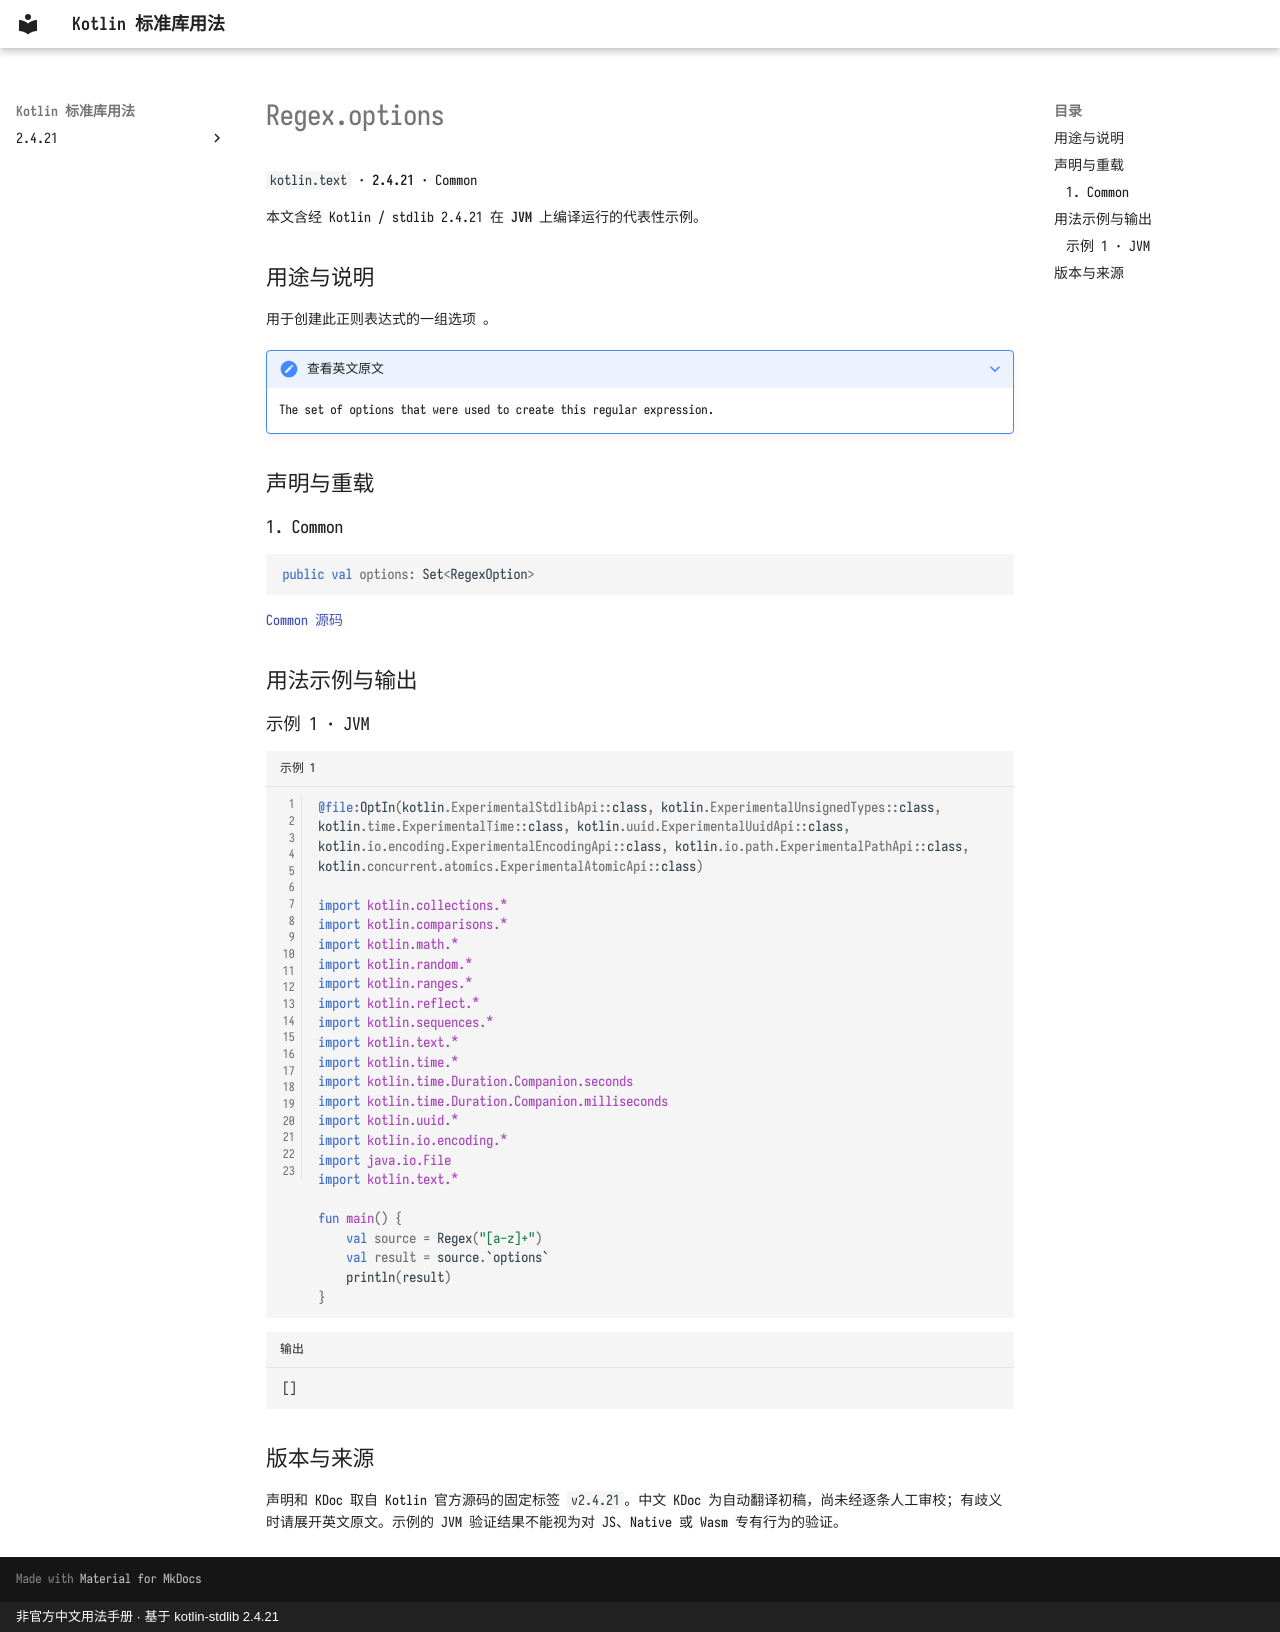

repository: oooooooko/kotlin-stdlib-docs · page: zh/api/kotlin.text/regex-options--e8362ac7/index.html · generator: mkdocs · copyright: 非官方中文用法手册 · 基于 kotlin-stdlib 2.4.21

# Regex.options

`kotlin.text` · **2.4.21** · Common

本文含经 Kotlin / stdlib 2.4.21 在 **JVM** 上编译运行的代表性示例。

## 用途与说明

用于创建此正则表达式的一组选项 。

??? note "查看英文原文"

    The set of options that were used to create this regular expression.

## 声明与重载

### 1. Common

```kotlin
public val options: Set<RegexOption>
```

[Common 源码](https://github.com/JetBrains/kotlin/blob/v2.4.21/libraries/stdlib/common/src/kotlin/TextH.kt#L28)

## 用法示例与输出

### 示例 1 · JVM

```kotlin title="示例 1" linenums="1"
@file:OptIn(kotlin.ExperimentalStdlibApi::class, kotlin.ExperimentalUnsignedTypes::class, kotlin.time.ExperimentalTime::class, kotlin.uuid.ExperimentalUuidApi::class, kotlin.io.encoding.ExperimentalEncodingApi::class, kotlin.io.path.ExperimentalPathApi::class, kotlin.concurrent.atomics.ExperimentalAtomicApi::class)

import kotlin.collections.*
import kotlin.comparisons.*
import kotlin.math.*
import kotlin.random.*
import kotlin.ranges.*
import kotlin.reflect.*
import kotlin.sequences.*
import kotlin.text.*
import kotlin.time.*
import kotlin.time.Duration.Companion.seconds
import kotlin.time.Duration.Companion.milliseconds
import kotlin.uuid.*
import kotlin.io.encoding.*
import java.io.File
import kotlin.text.*

fun main() {
    val source = Regex("[a-z]+")
    val result = source.`options`
    println(result)
}
```

```text title="输出"
[]
```

## 版本与来源

声明和 KDoc 取自 Kotlin 官方源码的固定标签 `v2.4.21`。中文 KDoc 为自动翻译初稿，尚未经逐条人工审校；有歧义时请展开英文原文。示例的 JVM 验证结果不能视为对 JS、Native 或 Wasm 专有行为的验证。
